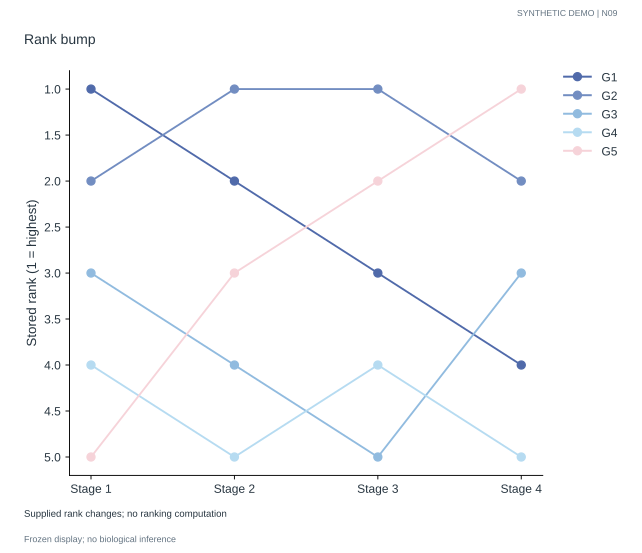

The file beside this chart, header and first rows:
group	stage	rank
G1	Stage 1	1.0
G2	Stage 1	2.0
G3	Stage 1	3.0
G4	Stage 1	4.0
G5	Stage 1	5.0
G1	Stage 2	2.0
G2	Stage 2	1.0
G3	Stage 2	4.0
G4	Stage 2	5.0
G5	Stage 2	3.0
G1	Stage 3	3.0
G2	Stage 3	1.0
G3	Stage 3	5.0
G4	Stage 3	4.0
G5	Stage 3	2.0
G1	Stage 4	4.0
G2	Stage 4	2.0
G3	Stage 4	3.0
G4	Stage 4	5.0
G5	Stage 4	1.0
